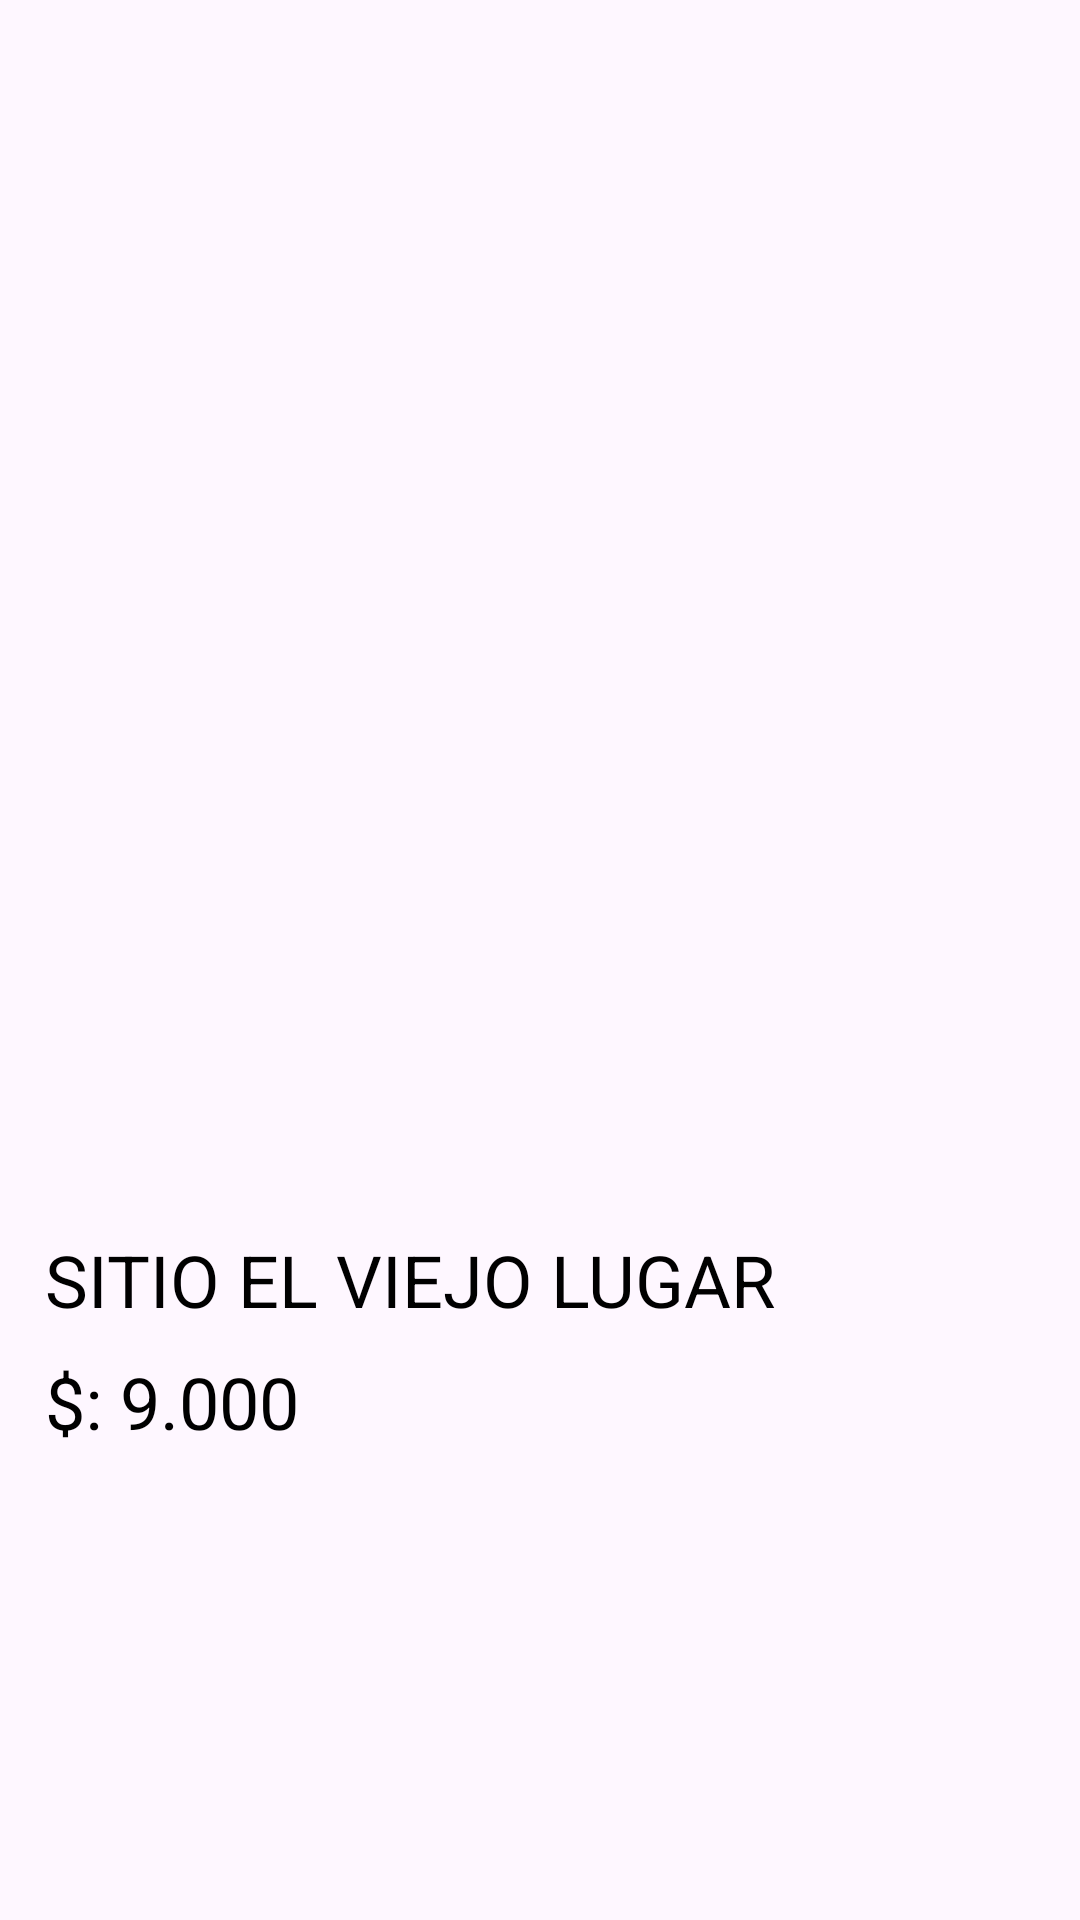

Write the Android layout XML for this screen, with the resource values it uses.
<!-- AndroidManifest.xml: application theme Theme.MiPueblo -->
<!-- res/layout/modelsitios.xml -->
<?xml version="1.0" encoding="utf-8"?>
<androidx.constraintlayout.widget.ConstraintLayout xmlns:android="http://schemas.android.com/apk/res/android"
    android:layout_width="match_parent"
    android:layout_height="match_parent"
    xmlns:app="http://schemas.android.com/apk/res-auto">

    <ImageView
        android:id="@+id/fotoItem"
        android:scaleType="centerCrop"
        android:layout_width="match_parent"
        android:layout_height="400dp"
        app:layout_constraintTop_toTopOf="parent"
        app:layout_constraintBottom_toBottomOf="parent"
        app:layout_constraintStart_toStartOf="parent"
        app:layout_constraintEnd_toEndOf="parent"
        android:src="@drawable/foto_sitio1"
        app:layout_constraintVertical_bias="0"
        />

    <TextView
        android:id="@+id/tituloItem"
        android:layout_width="match_parent"
        android:layout_height="wrap_content"
        app:layout_constraintTop_toBottomOf="@+id/fotoItem"
        app:layout_constraintStart_toStartOf="parent"
        app:layout_constraintEnd_toEndOf="parent"
        app:layout_constraintBottom_toBottomOf="parent"
        app:layout_constraintVertical_bias="0.05"
        android:text="SITIO EL VIEJO LUGAR"
        android:textColor="@color/black"
        android:layout_marginHorizontal="15dp"
        android:textSize="24dp"
        />

    <TextView
        android:id="@+id/precioItem"
        android:layout_width="match_parent"
        android:layout_height="wrap_content"
        app:layout_constraintTop_toBottomOf="@+id/tituloItem"
        app:layout_constraintStart_toStartOf="parent"
        app:layout_constraintEnd_toEndOf="parent"
        app:layout_constraintBottom_toBottomOf="parent"
        app:layout_constraintVertical_bias="0.05"
        android:text="$: 9.000"
        android:textColor="@color/black"
        android:layout_marginHorizontal="15dp"
        android:textSize="24dp"
        />

</androidx.constraintlayout.widget.ConstraintLayout>
<!-- resources referenced by this layout -->
<resources>
  <color name="black">#FF000000</color>
  <style name="Theme.MiPueblo" parent="Theme.AppCompat.Light.DarkActionBar">
          
          <item name="colorPrimary">@color/purple_500</item>
          <item name="colorPrimaryDark">@color/purple_700</item>
          <item name="colorAccent">@color/teal_200</item>
          
      </style>
  <color name="purple_500">#FF6200EE</color>
  <color name="purple_700">#FF3700B3</color>
  <color name="teal_200">#FF03DAC5</color>
</resources>
